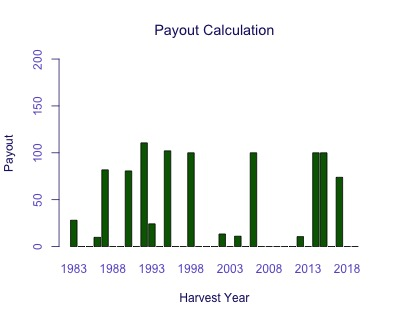

Values plotted in this chart, from the file beside it:
Harvest Year, Payout
1983, 28.07
1984, 0
1985, 0
1986, 9.848
1987, 81.82
1988, 0
1989, 0
1990, 80.68
1991, 0
1992, 110.6
1993, 24.24
1994, 0
1995, 102.1
1996, 0
1997, 0
1998, 100
1999, 0
2000, 0
2001, 0
2002, 13.43
2003, 0
2004, 11.05
2005, 0
2006, 100
2007, 0
2008, 0
2009, 0
2010, 0
2011, 0
2012, 10.61
2013, 0
2014, 100
2015, 100
2016, 0
2017, 73.86
2018, 0
2019, 0
